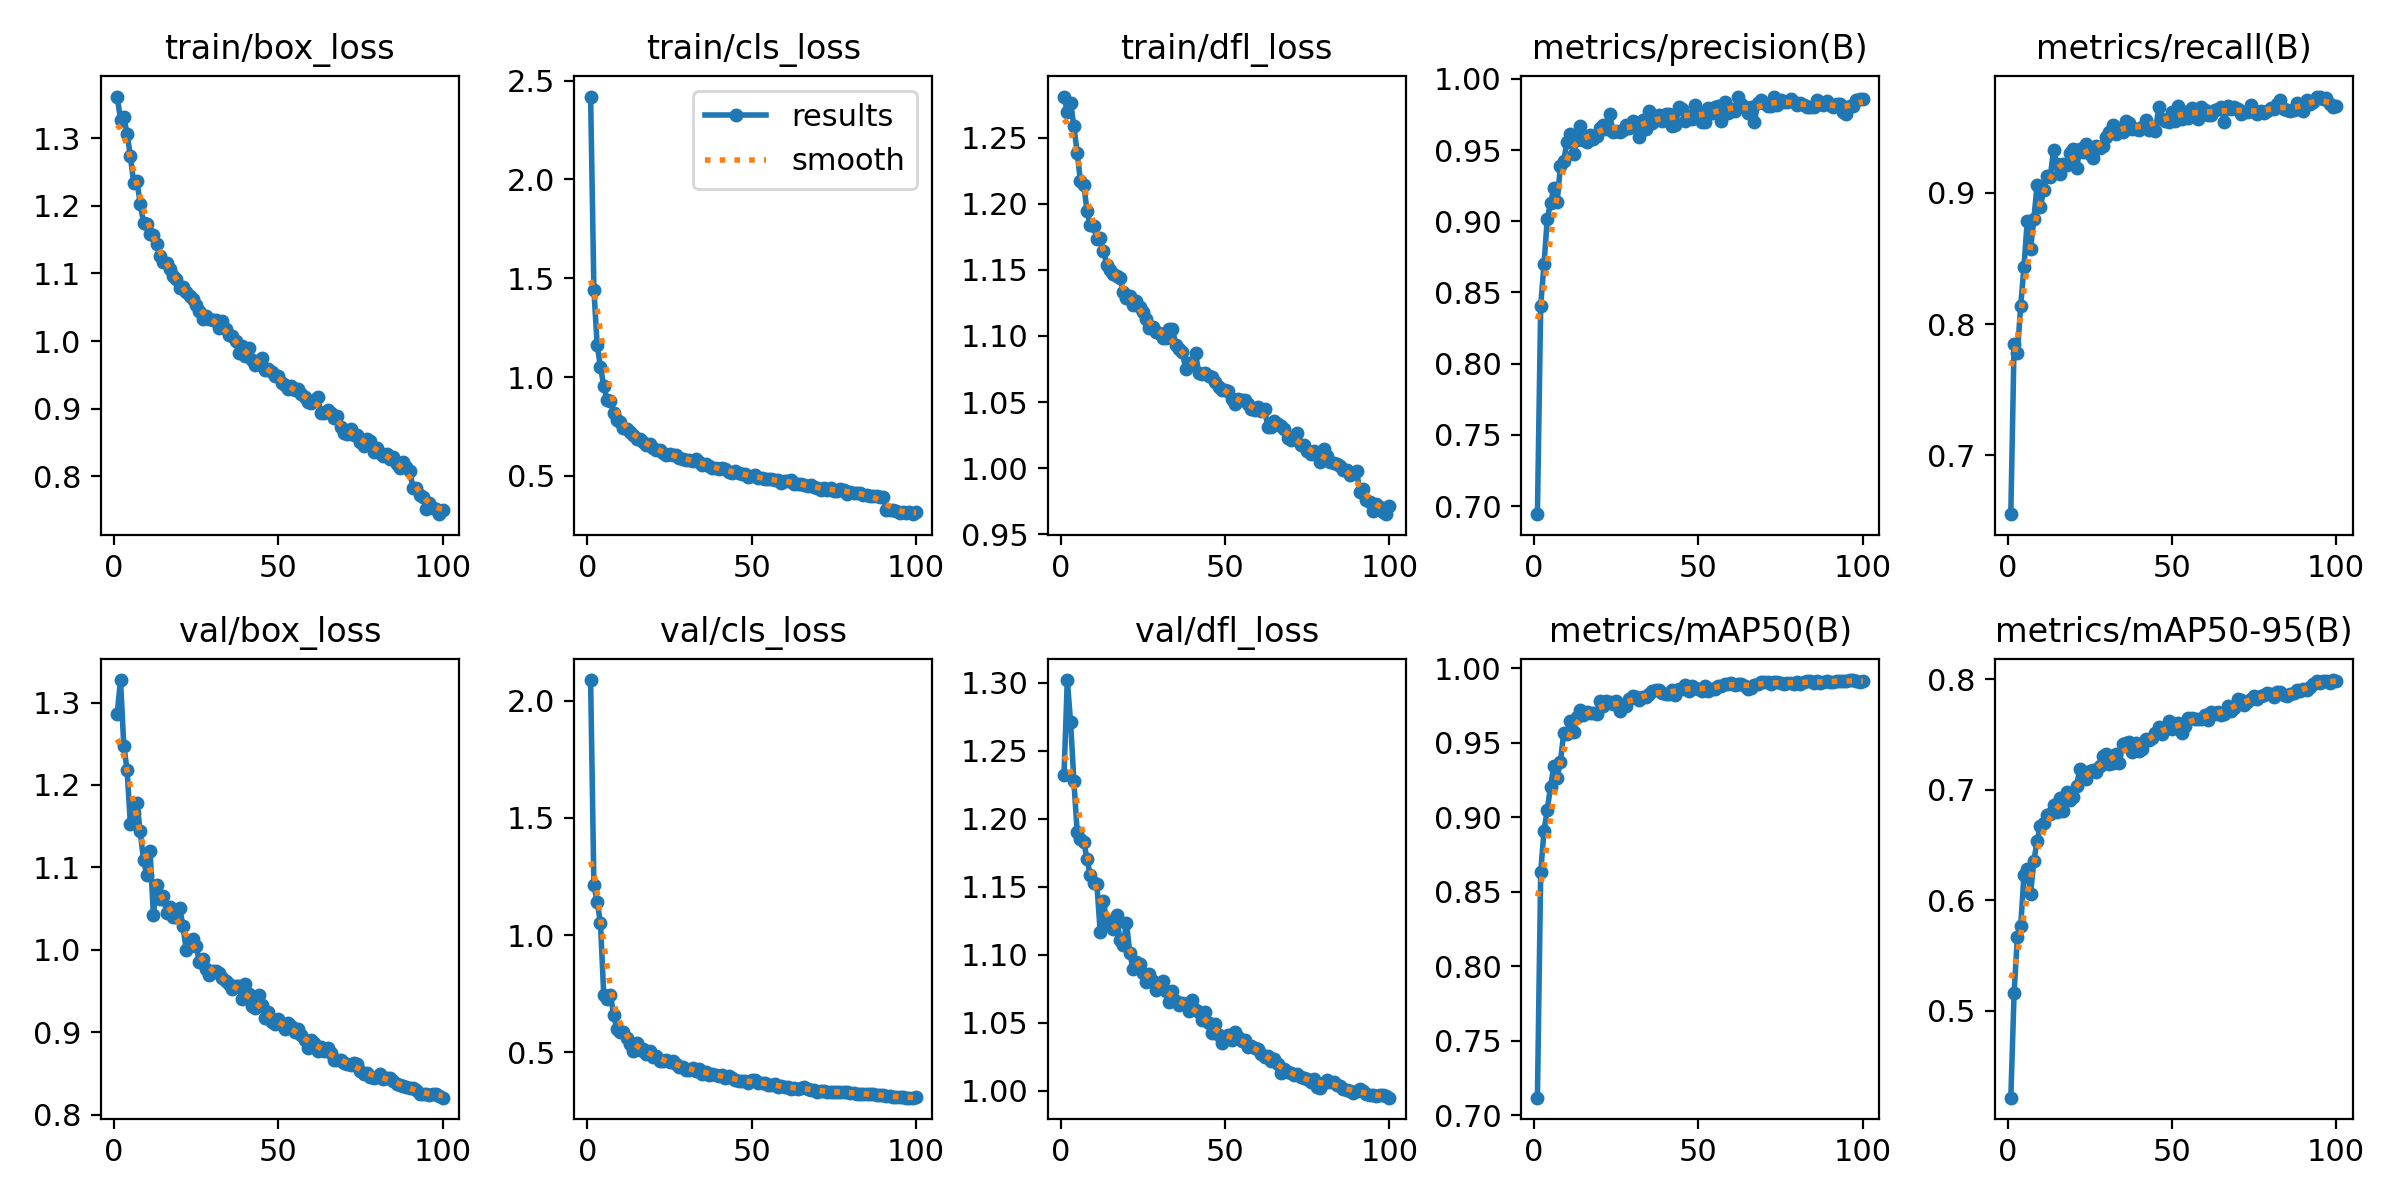

The table this chart was drawn from, first rows:
epoch, train/box_loss, train/cls_loss, train/dfl_loss, metrics/precision(B), metrics/recall(B), metrics/mAP50(B), metrics/mAP50-95(B), val/box_loss, val/cls_loss, val/dfl_loss, lr/pg0, lr/pg1, lr/pg2
1, 1.361, 2.419, 1.281, 0.6943, 0.6549, 0.7119, 0.4214, 1.286, 2.089, 1.232, 0.0004748, 0.0004748, 0.0004748
2, 1.327, 1.441, 1.269, 0.8407, 0.785, 0.8632, 0.5161, 1.327, 1.213, 1.302, 0.0009417, 0.0009417, 0.0009417
3, 1.332, 1.161, 1.276, 0.8697, 0.778, 0.8909, 0.567, 1.248, 1.143, 1.271, 0.001399, 0.001399, 0.001399
4, 1.307, 1.052, 1.259, 0.9019, 0.8137, 0.9052, 0.5766, 1.218, 1.05, 1.228, 0.001387, 0.001387, 0.001387
5, 1.274, 0.9551, 1.238, 0.9125, 0.8435, 0.9206, 0.6228, 1.153, 0.7434, 1.19, 0.001372, 0.001372, 0.001372
6, 1.234, 0.8858, 1.217, 0.9232, 0.8788, 0.9345, 0.6286, 1.166, 0.7265, 1.185, 0.001358, 0.001358, 0.001358
7, 1.237, 0.8794, 1.214, 0.9136, 0.8574, 0.9267, 0.6057, 1.178, 0.7459, 1.183, 0.001344, 0.001344, 0.001344
8, 1.203, 0.8183, 1.195, 0.939, 0.8798, 0.9371, 0.6356, 1.144, 0.6602, 1.17, 0.00133, 0.00133, 0.00133
9, 1.175, 0.7852, 1.184, 0.9424, 0.9063, 0.9567, 0.6538, 1.109, 0.598, 1.158, 0.001316, 0.001316, 0.001316
10, 1.173, 0.7722, 1.183, 0.9557, 0.889, 0.9562, 0.6672, 1.091, 0.5869, 1.152, 0.001302, 0.001302, 0.001302
11, 1.158, 0.7411, 1.173, 0.9615, 0.9022, 0.9644, 0.6695, 1.12, 0.5839, 1.152, 0.001288, 0.001288, 0.001288
12, 1.157, 0.7371, 1.174, 0.9469, 0.9133, 0.9575, 0.677, 1.042, 0.5604, 1.117, 0.001273, 0.001273, 0.001273
13, 1.143, 0.7248, 1.165, 0.9573, 0.9125, 0.9673, 0.6777, 1.079, 0.5359, 1.14, 0.001259, 0.001259, 0.001259
14, 1.125, 0.7077, 1.154, 0.9667, 0.9325, 0.972, 0.6864, 1.062, 0.5069, 1.123, 0.001245, 0.001245, 0.001245
15, 1.116, 0.6863, 1.15, 0.957, 0.922, 0.9687, 0.6804, 1.065, 0.5402, 1.124, 0.001231, 0.001231, 0.001231
16, 1.115, 0.6886, 1.147, 0.9554, 0.9142, 0.9708, 0.6925, 1.045, 0.5086, 1.119, 0.001217, 0.001217, 0.001217
17, 1.106, 0.6734, 1.145, 0.9609, 0.9219, 0.9699, 0.681, 1.051, 0.5152, 1.129, 0.001203, 0.001203, 0.001203
18, 1.096, 0.6547, 1.144, 0.9579, 0.921, 0.9698, 0.6982, 1.04, 0.4923, 1.111, 0.001189, 0.001189, 0.001189
19, 1.092, 0.66, 1.133, 0.9595, 0.9302, 0.9696, 0.6912, 1.04, 0.5061, 1.107, 0.001174, 0.001174, 0.001174
20, 1.078, 0.6423, 1.129, 0.9652, 0.9333, 0.9783, 0.6933, 1.051, 0.478, 1.123, 0.00116, 0.00116, 0.00116
21, 1.08, 0.6322, 1.13, 0.9674, 0.9187, 0.9746, 0.7037, 1.029, 0.4832, 1.101, 0.001146, 0.001146, 0.001146
22, 1.072, 0.6292, 1.123, 0.9651, 0.9335, 0.9782, 0.719, 0.9998, 0.4617, 1.09, 0.001132, 0.001132, 0.001132
23, 1.067, 0.6144, 1.126, 0.975, 0.9309, 0.9773, 0.714, 1.005, 0.4628, 1.095, 0.001118, 0.001118, 0.001118
24, 1.061, 0.6078, 1.122, 0.9628, 0.9374, 0.9764, 0.7094, 1.013, 0.465, 1.093, 0.001104, 0.001104, 0.001104
25, 1.054, 0.6128, 1.118, 0.9632, 0.9296, 0.978, 0.7167, 1.005, 0.4574, 1.087, 0.001089, 0.001089, 0.001089
26, 1.044, 0.6036, 1.113, 0.963, 0.9269, 0.9714, 0.7178, 0.9852, 0.4617, 1.08, 0.001075, 0.001075, 0.001075
27, 1.033, 0.605, 1.106, 0.9641, 0.9362, 0.9756, 0.7157, 0.9893, 0.4471, 1.086, 0.001061, 0.001061, 0.001061
28, 1.036, 0.5924, 1.107, 0.9673, 0.9345, 0.9748, 0.7213, 0.9763, 0.438, 1.081, 0.001047, 0.001047, 0.001047
29, 1.032, 0.5879, 1.103, 0.9656, 0.9357, 0.9791, 0.7306, 0.9698, 0.4353, 1.074, 0.001033, 0.001033, 0.001033
30, 1.03, 0.5832, 1.102, 0.9704, 0.943, 0.9813, 0.732, 0.9741, 0.4219, 1.078, 0.001019, 0.001019, 0.001019
31, 1.031, 0.5828, 1.099, 0.9663, 0.9464, 0.981, 0.7232, 0.9748, 0.4257, 1.081, 0.001005, 0.001005, 0.001005
32, 1.019, 0.5745, 1.098, 0.959, 0.9522, 0.9789, 0.7246, 0.9715, 0.4337, 1.073, 0.0009904, 0.0009904, 0.0009904
33, 1.03, 0.5863, 1.105, 0.971, 0.9449, 0.9805, 0.732, 0.9654, 0.4187, 1.065, 0.0009763, 0.0009763, 0.0009763
34, 1.018, 0.5705, 1.105, 0.9646, 0.9489, 0.9809, 0.7239, 0.962, 0.4279, 1.073, 0.0009622, 0.0009622, 0.0009622
35, 1.008, 0.5574, 1.093, 0.9776, 0.9464, 0.9826, 0.7417, 0.9587, 0.4086, 1.066, 0.000948, 0.000948, 0.000948
36, 1.008, 0.5597, 1.09, 0.969, 0.9551, 0.9847, 0.7424, 0.9523, 0.4139, 1.063, 0.0009338, 0.0009338, 0.0009338
37, 0.9997, 0.5523, 1.088, 0.9709, 0.9533, 0.9853, 0.7431, 0.9556, 0.404, 1.065, 0.0009197, 0.0009197, 0.0009197
38, 0.9827, 0.5409, 1.075, 0.9743, 0.9485, 0.9854, 0.7338, 0.9558, 0.4048, 1.064, 0.0009056, 0.0009056, 0.0009056
39, 0.992, 0.5383, 1.08, 0.9702, 0.9486, 0.9832, 0.7423, 0.9408, 0.4026, 1.058, 0.0008914, 0.0008914, 0.0008914
40, 0.9772, 0.5329, 1.079, 0.9755, 0.9482, 0.9825, 0.7351, 0.9581, 0.3995, 1.067, 0.0008773, 0.0008773, 0.0008773
41, 0.9902, 0.5401, 1.087, 0.975, 0.9505, 0.983, 0.7371, 0.9463, 0.4023, 1.06, 0.0008631, 0.0008631, 0.0008631
42, 0.972, 0.5327, 1.072, 0.9671, 0.9553, 0.9852, 0.746, 0.9322, 0.3907, 1.058, 0.000849, 0.000849, 0.000849
43, 0.9652, 0.5199, 1.072, 0.9672, 0.948, 0.9821, 0.7453, 0.9294, 0.3968, 1.052, 0.0008348, 0.0008348, 0.0008348
44, 0.9657, 0.5166, 1.072, 0.9802, 0.9507, 0.9858, 0.7471, 0.9448, 0.3898, 1.058, 0.0008207, 0.0008207, 0.0008207
45, 0.9751, 0.5263, 1.069, 0.9785, 0.9474, 0.9862, 0.7513, 0.9334, 0.3829, 1.05, 0.0008065, 0.0008065, 0.0008065
46, 0.9568, 0.5137, 1.069, 0.9707, 0.9655, 0.9885, 0.7567, 0.9169, 0.3756, 1.042, 0.0007924, 0.0007924, 0.0007924
47, 0.9582, 0.5113, 1.065, 0.9739, 0.9565, 0.9848, 0.7506, 0.9249, 0.377, 1.049, 0.0007782, 0.0007782, 0.0007782
48, 0.9548, 0.5077, 1.062, 0.9717, 0.9546, 0.988, 0.7555, 0.9124, 0.3765, 1.041, 0.0007641, 0.0007641, 0.0007641
49, 0.9477, 0.4943, 1.059, 0.9816, 0.9539, 0.987, 0.7625, 0.9097, 0.3689, 1.035, 0.0007499, 0.0007499, 0.0007499
50, 0.9482, 0.4992, 1.059, 0.9752, 0.9617, 0.9864, 0.7547, 0.9155, 0.3802, 1.039, 0.0007358, 0.0007358, 0.0007358
51, 0.9384, 0.5023, 1.058, 0.9694, 0.955, 0.985, 0.7586, 0.9083, 0.3795, 1.041, 0.0007216, 0.0007216, 0.0007216
52, 0.9349, 0.4909, 1.052, 0.9699, 0.9661, 0.9879, 0.7601, 0.9043, 0.3673, 1.038, 0.0007075, 0.0007075, 0.0007075
53, 0.9292, 0.4896, 1.049, 0.9792, 0.9563, 0.985, 0.7515, 0.911, 0.3684, 1.043, 0.0006934, 0.0006934, 0.0006934
54, 0.9328, 0.4849, 1.052, 0.9758, 0.9618, 0.9862, 0.7581, 0.9076, 0.3673, 1.039, 0.0006792, 0.0006792, 0.0006792
55, 0.9277, 0.4863, 1.052, 0.9799, 0.9573, 0.9864, 0.7646, 0.9008, 0.3613, 1.037, 0.0006651, 0.0006651, 0.0006651
56, 0.9286, 0.4827, 1.052, 0.9809, 0.9652, 0.9882, 0.7653, 0.9037, 0.3592, 1.038, 0.0006509, 0.0006509, 0.0006509
57, 0.9211, 0.4813, 1.049, 0.9707, 0.9621, 0.9881, 0.7644, 0.8962, 0.3633, 1.032, 0.0006368, 0.0006368, 0.0006368
58, 0.9172, 0.481, 1.045, 0.9837, 0.9566, 0.9896, 0.7638, 0.8911, 0.3528, 1.033, 0.0006226, 0.0006226, 0.0006226
59, 0.9095, 0.4627, 1.044, 0.9759, 0.9658, 0.9896, 0.7643, 0.8813, 0.3542, 1.031, 0.0006085, 0.0006085, 0.0006085
60, 0.908, 0.4747, 1.046, 0.979, 0.9629, 0.9903, 0.7677, 0.8902, 0.352, 1.031, 0.0005943, 0.0005943, 0.0005943
... 40 more rows
